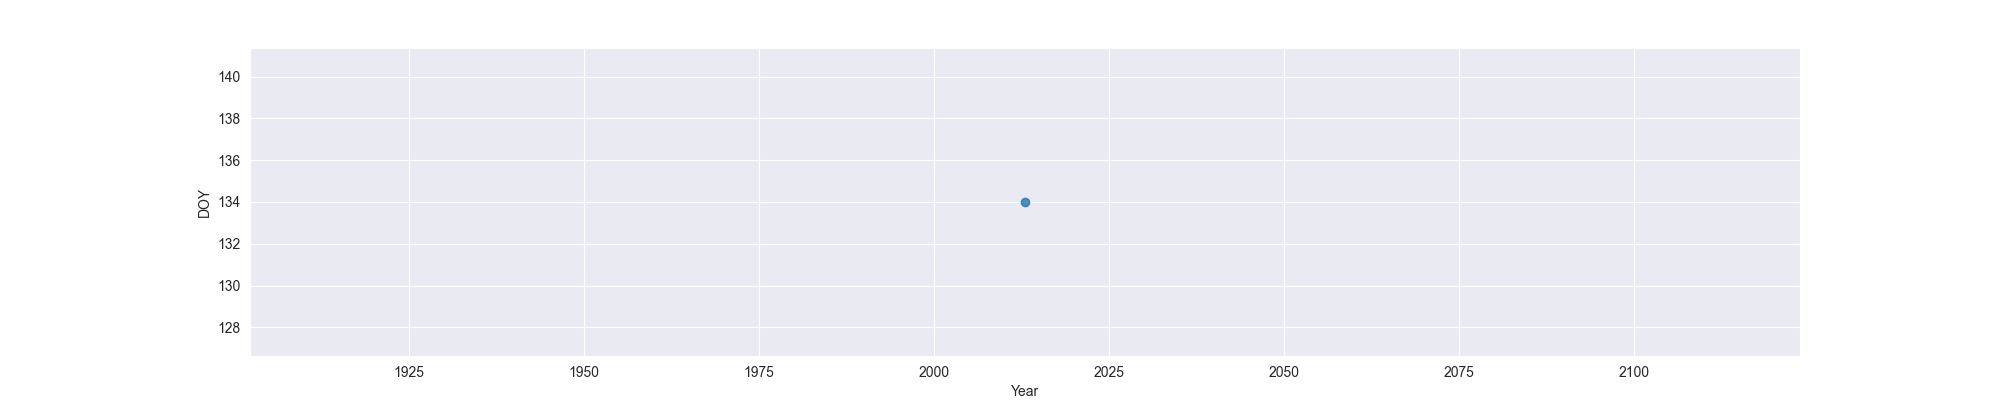

Source data for this figure (header and first rows):
Year, MO, OW, FO
2013, 134, , 
